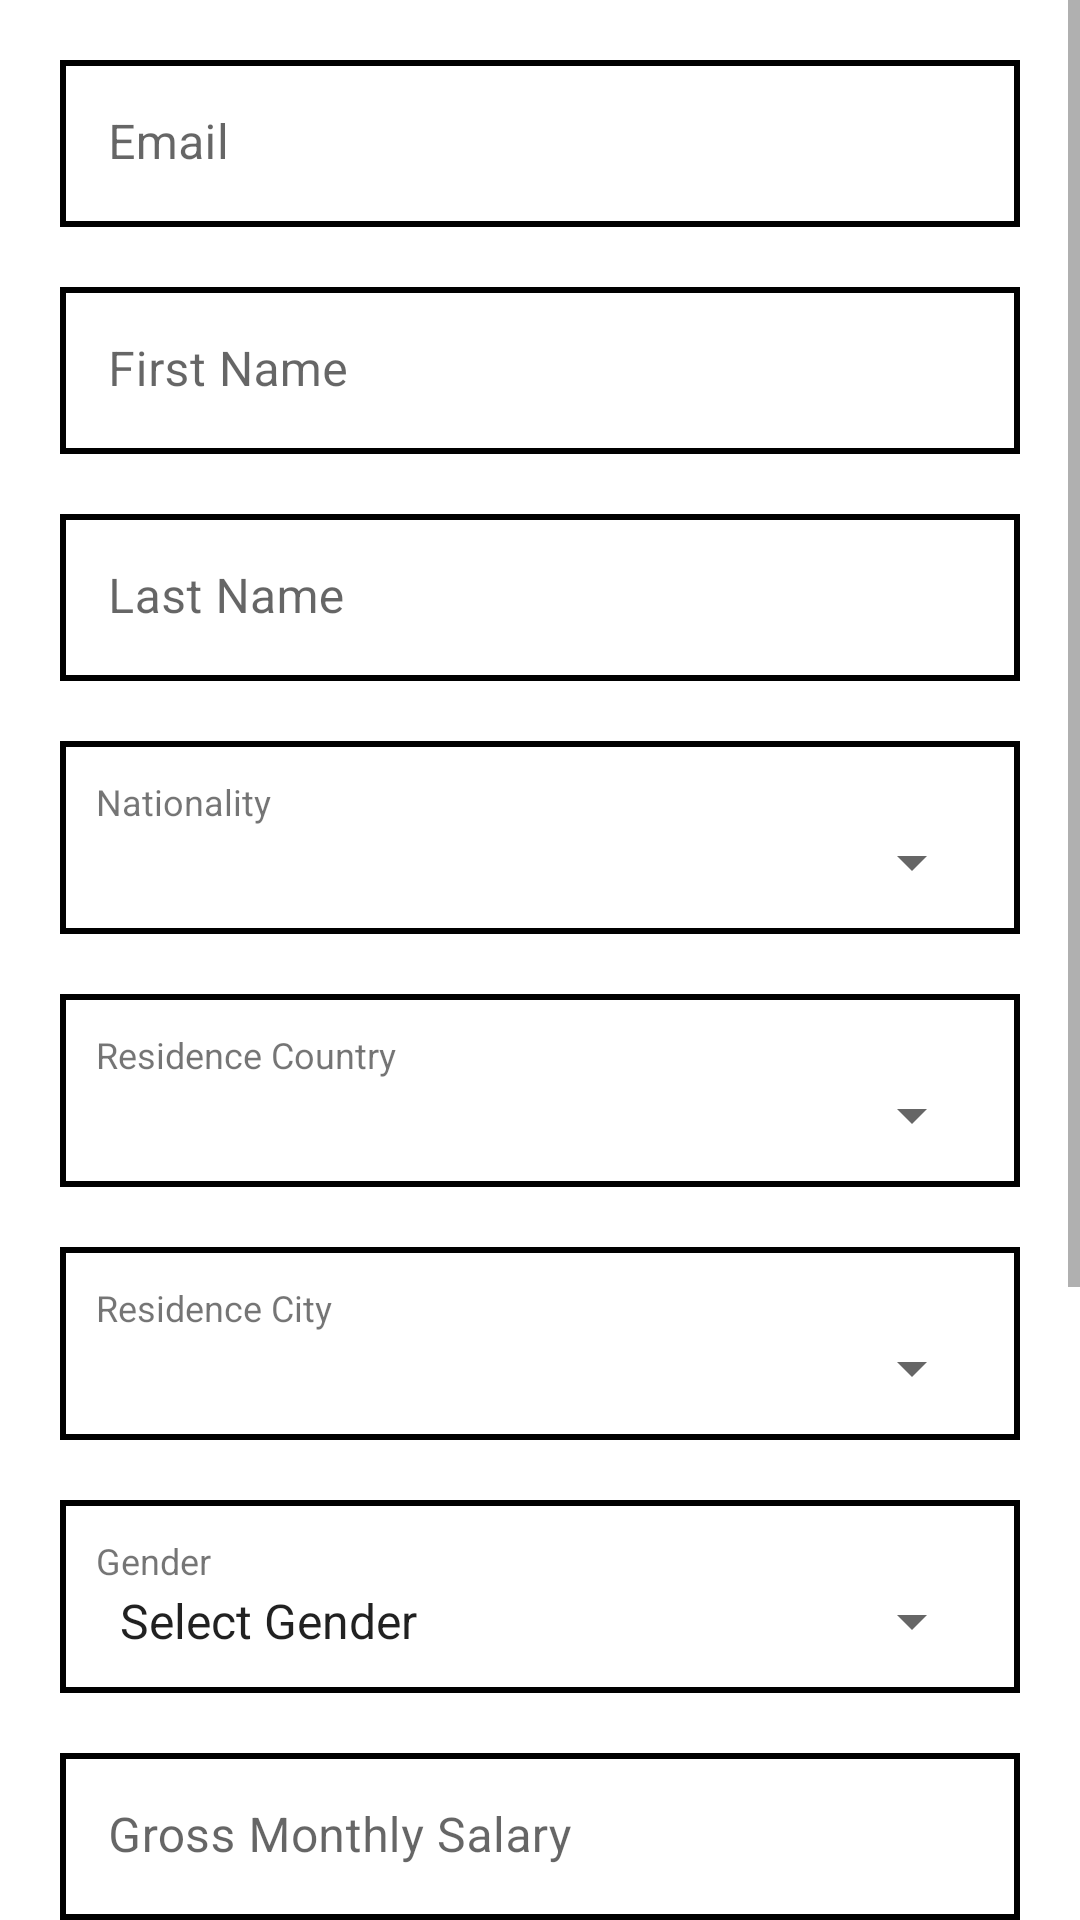

Reconstruct the res/layout file that produces this screen, plus the resources it refers to.
<!-- AndroidManifest.xml: application theme Theme.HouseRental -->
<!-- res/layout/fragment_tenant_edit_profile.xml -->
<?xml version="1.0" encoding="utf-8"?>
<FrameLayout xmlns:android="http://schemas.android.com/apk/res/android"
    xmlns:tools="http://schemas.android.com/tools"
    android:layout_width="match_parent"
    android:layout_height="match_parent"
    tools:context=".tenants.ui.profile.TenantEditProfileFragment">


    <ScrollView
        android:layout_width="match_parent"
        android:layout_height="match_parent">

        <LinearLayout
            android:layout_width="match_parent"
            android:layout_height="wrap_content"
            android:orientation="vertical"
            android:padding="10dp">

            <com.google.android.material.textfield.TextInputLayout
                android:layout_width="match_parent"
                android:layout_height="match_parent"
                android:layout_margin="10dp"
                android:background="@drawable/rect_background_white">

                <com.google.android.material.textfield.TextInputEditText
                    android:id="@+id/tenantEditProfile_emailAddressET"
                    android:layout_width="match_parent"
                    android:layout_height="wrap_content"
                    android:background="@android:color/transparent"
                    android:hint="@string/email"
                    android:inputType="textEmailAddress" />
            </com.google.android.material.textfield.TextInputLayout>

            <com.google.android.material.textfield.TextInputLayout
                android:layout_width="match_parent"
                android:layout_height="match_parent"
                android:layout_margin="10dp"
                android:background="@drawable/rect_background_white">

                <com.google.android.material.textfield.TextInputEditText
                    android:id="@+id/tenantEditProfile_firstNameET"
                    android:layout_width="match_parent"
                    android:layout_height="wrap_content"
                    android:background="@android:color/transparent"
                    android:hint="@string/first_name"
                    android:inputType="text" />
            </com.google.android.material.textfield.TextInputLayout>

            <com.google.android.material.textfield.TextInputLayout
                android:layout_width="match_parent"
                android:layout_height="match_parent"
                android:layout_margin="10dp"
                android:background="@drawable/rect_background_white">

                <com.google.android.material.textfield.TextInputEditText
                    android:id="@+id/tenantEditProfile_lastNameET"
                    android:layout_width="match_parent"
                    android:layout_height="wrap_content"
                    android:background="@android:color/transparent"
                    android:hint="@string/last_name"
                    android:inputType="text" />
            </com.google.android.material.textfield.TextInputLayout>


            <LinearLayout
                android:layout_width="match_parent"
                android:layout_height="wrap_content"
                android:layout_margin="10dp"
                android:padding="12dp"
                android:background="@drawable/rect_background_white"
                android:orientation="vertical">

                <TextView
                    android:layout_width="match_parent"
                    android:layout_height="wrap_content"
                    android:text="@string/nationality"
                    android:textSize="12sp" />
                <Spinner
                    android:id="@+id/tenantEditProfile_nationalitySpinner"
                    android:layout_width="match_parent"
                    android:layout_height="wrap_content" />
            </LinearLayout>


            <LinearLayout
                android:layout_width="match_parent"
                android:layout_height="wrap_content"
                android:layout_margin="10dp"
                android:padding="12dp"
                android:background="@drawable/rect_background_white"
                android:orientation="vertical">

                <TextView
                    android:layout_width="match_parent"
                    android:layout_height="wrap_content"
                    android:text="@string/residence_country"
                    android:textSize="12sp" />
                <Spinner
                    android:id="@+id/tenantEditProfile_countrySpinner"
                    android:layout_width="match_parent"
                    android:layout_height="wrap_content" />
            </LinearLayout>

            <LinearLayout
                android:layout_width="match_parent"
                android:layout_height="wrap_content"
                android:layout_margin="10dp"
                android:padding="12dp"
                android:background="@drawable/rect_background_white"
                android:orientation="vertical">

                <TextView
                    android:layout_width="match_parent"
                    android:layout_height="wrap_content"
                    android:text="@string/residence_city"
                    android:textSize="12sp" />
                <Spinner
                    android:id="@+id/tenantEditProfile_citySpinner"
                    android:layout_width="match_parent"
                    android:layout_height="wrap_content" />
            </LinearLayout>

            <LinearLayout
                android:layout_width="match_parent"
                android:layout_height="wrap_content"
                android:layout_margin="10dp"
                android:padding="12dp"
                android:background="@drawable/rect_background_white"
                android:orientation="vertical">

                <TextView
                    android:layout_width="match_parent"
                    android:layout_height="wrap_content"
                    android:text="@string/gender"
                    android:textSize="12sp" />
                <Spinner
                    android:id="@+id/tenantEditProfile_genderSpinner"
                    android:layout_width="match_parent"
                    android:layout_height="wrap_content"
                    android:entries="@array/gender_list"/>
            </LinearLayout>


            <com.google.android.material.textfield.TextInputLayout
                android:layout_width="match_parent"
                android:layout_height="match_parent"
                android:layout_margin="10dp"
                android:background="@drawable/rect_background_white">

                <com.google.android.material.textfield.TextInputEditText
                    android:id="@+id/tenantEditProfile_monthlySalaryET"
                    android:layout_width="match_parent"
                    android:layout_height="wrap_content"
                    android:background="@android:color/transparent"
                    android:hint="@string/monthly_salary"
                    android:inputType="number" />
            </com.google.android.material.textfield.TextInputLayout>
            <com.google.android.material.textfield.TextInputLayout
                android:layout_width="match_parent"
                android:layout_height="match_parent"
                android:layout_margin="10dp"
                android:background="@drawable/rect_background_white">

                <com.google.android.material.textfield.TextInputEditText
                    android:id="@+id/tenantEditProfile_occupationET"
                    android:layout_width="match_parent"
                    android:layout_height="wrap_content"
                    android:background="@android:color/transparent"
                    android:hint="@string/occupation"
                    android:inputType="text" />
            </com.google.android.material.textfield.TextInputLayout>
            <com.google.android.material.textfield.TextInputLayout
                android:layout_width="match_parent"
                android:layout_height="match_parent"
                android:layout_margin="10dp"
                android:background="@drawable/rect_background_white">

                <com.google.android.material.textfield.TextInputEditText
                    android:id="@+id/tenantEditProfile_familySizeET"
                    android:layout_width="match_parent"
                    android:layout_height="wrap_content"
                    android:background="@android:color/transparent"
                    android:hint="@string/family_size"
                    android:inputType="text" />
            </com.google.android.material.textfield.TextInputLayout>


            <LinearLayout
                android:layout_width="match_parent"
                android:layout_height="wrap_content"
                android:orientation="horizontal"
                android:layout_margin="10dp"
                android:background="@drawable/rect_background_white"
                android:layout_marginTop="@dimen/activity_vertical_margin">

                <TextView
                    android:layout_width="wrap_content"
                    android:layout_height="match_parent"
                    android:id="@+id/countryZipCodeTextView"
                    android:background="@drawable/rect_background_white"
                    android:padding="5dp"
                    android:gravity="center"
                    android:textSize="16sp" />
                <com.google.android.material.textfield.TextInputLayout
                    android:layout_width="match_parent"
                    android:layout_height="match_parent">

                    <com.google.android.material.textfield.TextInputEditText
                        android:id="@+id/tenantEditProfile_phoneNumberET"
                        android:layout_width="match_parent"
                        android:layout_height="wrap_content"
                        android:background="@android:color/transparent"
                        android:hint="@string/phoneNumber"
                        android:inputType="number" />
                </com.google.android.material.textfield.TextInputLayout>
            </LinearLayout>

            <androidx.appcompat.widget.AppCompatButton
                android:id="@+id/tenantEditProfile_saveButton"
                android:layout_width="match_parent"
                android:layout_height="wrap_content"
                android:layout_margin="10dp"
                android:text="@string/save" />

        </LinearLayout>

    </ScrollView>

    <ProgressBar
        android:id="@+id/progressBar"
        style="?android:attr/progressBarStyle"
        android:layout_width="match_parent"
        android:layout_height="match_parent"
        android:background="#fff"
        android:visibility="gone" />
</FrameLayout>
<!-- resources referenced by this layout -->
<resources>
  <string-array name="gender_list">
          <item>Select Gender</item>
          <item>Male</item>
          <item>Female</item>
      </string-array>
  <!-- drawable rect_background_white (drawable) -->
  <?xml version="1.0" encoding="utf-8"?>
  <layer-list xmlns:android="http://schemas.android.com/apk/res/android">
      <item>
          <shape android:shape="rectangle">
              <solid android:color="@android:color/black" />
          </shape>
      </item>
      <item
          android:bottom="2dp"
          android:left="2dp"
          android:right="2dp"
          android:top="2dp">
          <shape android:shape="rectangle">
              <solid android:color="@android:color/white" />
          </shape>
      </item>
  </layer-list>
  <string name="email">Email</string>
  <string name="family_size">Family Size</string>
  <string name="first_name">First Name</string>
  <string name="gender">Gender</string>
  <string name="last_name">Last Name</string>
  <string name="monthly_salary">Gross Monthly Salary</string>
  <string name="nationality">Nationality</string>
  <string name="occupation">Occupation</string>
  <string name="phoneNumber">Phone Number</string>
  <string name="residence_city">Residence City</string>
  <string name="residence_country">Residence Country</string>
  <string name="save">Save</string>
  <style name="Theme.HouseRental" parent="Theme.MaterialComponents.DayNight.DarkActionBar">
          
          <item name="colorPrimary">@color/purple_500</item>
          <item name="colorPrimaryVariant">@color/purple_700</item>
          <item name="colorOnPrimary">@color/white</item>
          
          <item name="colorSecondary">@color/teal_200</item>
          <item name="colorSecondaryVariant">@color/teal_700</item>
          <item name="colorOnSecondary">@color/black</item>
          
          <item name="android:statusBarColor" tools:targetApi="l">?attr/colorPrimaryVariant</item>
          
          <item name="enterAnim">@anim/slide_in</item>
          <item name="exitAnim">@anim/slide_out</item>
      </style>
  <!-- not gathered from this repository: default colours our renderer supplied (Android Studio template values) -->
  <color name="purple_500">#FF6200EE</color>
  <color name="purple_700">#FF3700B3</color>
  <color name="teal_200">#FF03DAC5</color>
  <color name="teal_700">#FF018786</color>
  <color name="black">#FF000000</color>
  <color name="white">#FFFFFFFF</color>
</resources>
